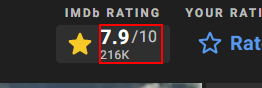
Workflow: AkramTest

Step 1: get-text from the element in window 'Avatar: The Way of Water (2022) - IMDb' (msedge.exe)
